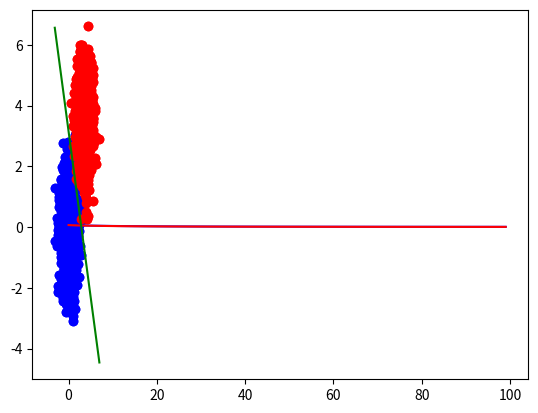

Write Python code to recreate this figure.
import numpy as np
import matplotlib.pyplot as plt

#Let's create a dataset of 2D points. The distribution is only shifted 3.5 units
X1 = np.random.randn(1000, 2)
X2 = np.random.randn(1000, 2) + 3.5

#The first 750 points of each distribution go in the training set
X_train = np.concatenate([X1[:750,:], X2[:750,:]], axis=0)

#The last 250 points of each distribution go in the test set
X_test = np.concatenate([X1[750:,:], X2[750:,:]], axis=0)

#We also create the labels
Y1 = np.zeros((1000, 1)) #The points in the first distribution have class 0
Y2 = np.ones((1000, 1)) # The points in the second distribution have class 1

#The first 750 labels of each distribution go in the training set
Y_train = np.concatenate([Y1[:750], Y2[:750]], axis=0)

#The last 250 labels of each distribution go in the test set
Y_test = np.concatenate([Y1[750:], Y2[750:]], axis=0)

#Plot the training set
plt.scatter(X_train[:750,0], X_train[:750,1], color='b')
plt.scatter(X_train[750:,0], X_train[750:,1], color='r')
plt.show()


#Definition of sigmoid function
def sigmoid(x):
    return 1/(1 + np.exp(-x))


#Let's implement the gradient descent algorithm

#Initialize random parameters
w1 = 2*np.random.rand(1) - 1
w2 = 2*np.random.rand(1) - 1
b = 2*np.random.rand(1) - 1

#Initialize hiper-parameters
learning_rate = 0.001
num_epochs = 100

#Log lists
log_train = []
log_test = []

#Iterate over the epochs
for i in range(num_epochs):
    cost = 0
    
    #Foe each epoch, iterate over the training samples
    for j in range(X_train.shape[0]):
        #Compute the linear function
        z = w1 * X_train[j,0] + w2 * X_train[j, 1] + b
        #Compute the activation function (sigmoid)
        y1 = sigmoid(z)
        
        #Compute error and cost for this sample
        error = y1 - Y_train[j]
        cost = cost + error**2
        
        #Compute the derivatives for each parameter        
        dw1 = error*y1*(1-y1)*X_train[j,0]
        dw2 = error*y1*(1-y1)*X_train[j,1]
        db = error*y1*(1-y1)
        
        #Perform the update rules        
        w1 = w1 - learning_rate*dw1
        w2 = w2 - learning_rate*dw2
        b = b - learning_rate*db
    
    #At the end of the epoch, we compute the total cost of the epoch
    cost = cost/(2*X_train.shape[0])
    log_train.append(cost)
    
    #We verify how good is the model so far, by computing the accuracy in the test set
    test_output = []
    cost = 0
    
    #Iterate over the test samples
    for j in range(X_test.shape[0]):
        #Compute the output of the neuron
        y1 = sigmoid(w1 * X_test[j,0] + w2 * X_test[j, 1] + b)
        cost = cost + (y1 - Y_test[j])**2
        test_output.append(y1)
    
    #Average the cost over the test set
    cost = cost / (2*X_test.shape[0])
    log_test.append(cost)
    
    test_output = np.asarray(test_output)
    test_output = (test_output >= 0.5)
    
    #Compare the output of the network with the correct labels
    correct = (test_output == Y_test).sum()
    
    print('Epoch {}/{}: loss = {}: Test accuracy={}'.format(i, num_epochs, cost, (100*correct)/test_output.shape[0]))
    
        

#Plot of historic logs
plt.plot(log_train, color='b')
plt.plot(log_test, color='r')

plt.show()

#Plot the boundary decision

x1_val = np.linspace(X_train[:,0].min(), X_train[:,0].max(), 100)
x2_val = (-b - (w1 * x1_val))/w2


plt.scatter(X_train[:750, 0], X_train[:750, 1], color='b')
plt.scatter(X_train[750:, 0], X_train[750:, 1], color='r')
plt.plot(x1_val, x2_val, 'g')